Labelled photos from "data_roi_single_3", an image-classification folder in LeninGF/TransferLearningMatlab. The possible labels are: benign, malignant.

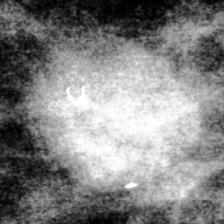
Label: benign

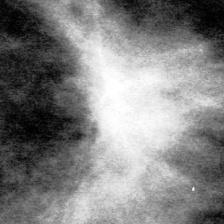
Label: malignant

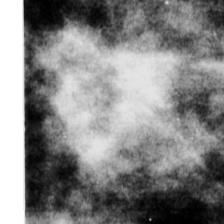
Label: benign

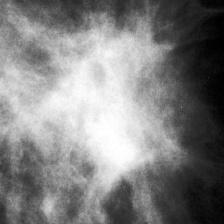
Label: malignant

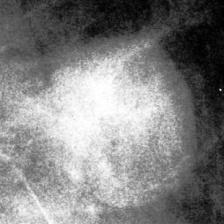
Label: benign

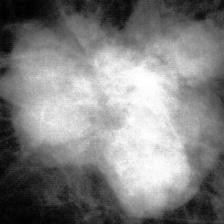
Label: malignant
